Run: headless pygame with SDL's dummy video driver; simulated clock (each Clock.tick advances the game by its frame time, no real sleeping); random seed 0; keys injected as events and as key.get_pressed() state; mouse plan: one left click at the window centre at the start of phase 2, then a move to the lower-right quarter at the start of phase 3.
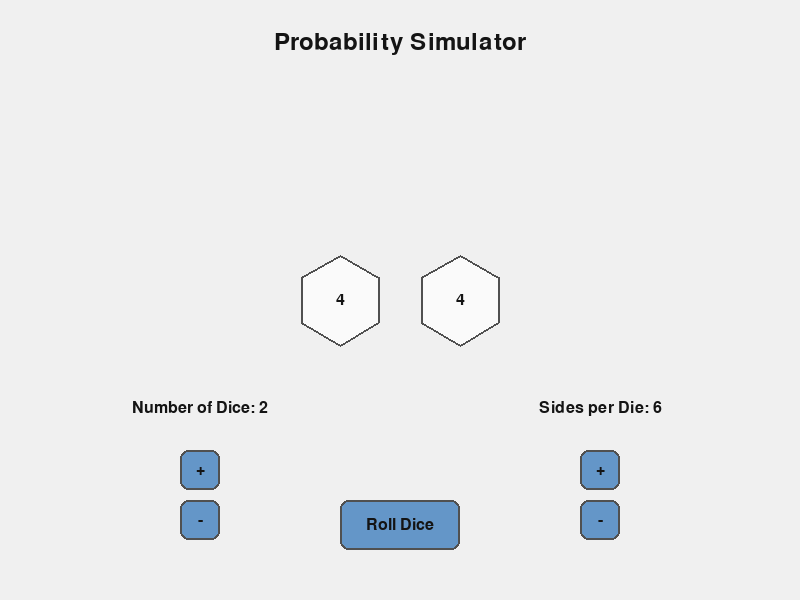
Frame 1 of 4 · flips 1–60 · no input
Frame 2 of 4 · flips 61–180 · clicked the window centre · tapped SPACE, RETURN · held RIGHT (→), D · screen unchanged from frame 1, image omitted
Frame 3 of 4 · flips 181–300 · moved the mouse to the lower-right quarter · held DOWN (↓), S · screen unchanged from frame 2, image omitted
Frame 4 of 4 · flips 301–420 · held LEFT (←), A, UP (↑), W · screen unchanged from frame 3, image omitted

The pygame program that drew these frames:

import pygame
import sys
import random
import math
from collections import Counter
from fractions import Fraction

pygame.init()

WIDTH, HEIGHT = 800, 600
BG_COLOR = (240, 240, 240)
BUTTON_COLOR = (100, 150, 200)
BUTTON_HOVER_COLOR = (120, 170, 220)
TEXT_COLOR = (20, 20, 20)
DIE_COLOR = (250, 250, 250)
DIE_BORDER = (80, 80, 80)
DIE_NUMBER_COLOR = (20, 20, 20)
STATS_BG_COLOR = (230, 230, 250)
font = pygame.font.Font(None, 24)
big_font = pygame.font.SysFont(None, 36)
small_font = pygame.font.Font(None, 20)

screen = pygame.display.set_mode((WIDTH, HEIGHT))
pygame.display.set_caption("Dice Roll Simulator")


class Button:
    def __init__(self, x, y, width, height, text, action=None):
        self.rect = pygame.Rect(x, y, width, height)
        self.text = text
        self.action = action
        self.hover = False

    def draw(self):
        color = BUTTON_HOVER_COLOR if self.hover else BUTTON_COLOR
        pygame.draw.rect(screen, color, self.rect, 0, 8)
        pygame.draw.rect(screen, DIE_BORDER, self.rect, 2, 8)

        text_surface = font.render(self.text, True, TEXT_COLOR)
        text_rect = text_surface.get_rect(center=self.rect.center)
        screen.blit(text_surface, text_rect)

    def check_hover(self, pos):
        self.hover = self.rect.collidepoint(pos)
        return self.hover

    def handle_event(self, event):
        if event.type == pygame.MOUSEBUTTONDOWN and event.button == 1 and self.hover:
            if self.action:
                self.action()
            return True
        return False


class Die:
    def __init__(self, x, y, size, sides):
        self.rect = pygame.Rect(x, y, size, size)
        self.sides = sides
        self.value = random.randint(1, sides)
        self.size = size
        self.rolling = False
        self.roll_frames = 0
        self.max_frames = 30
        self.original_center = (x + size // 2, y + size // 2)
        self.center = self.original_center
        self.radius = size // 2 - 5
        self.shake_amplitude = 5  # Maximum displacement when shaking

    def roll(self):
        self.rolling = True
        self.roll_frames = 0

    def update(self):
        if self.rolling:
            if self.roll_frames < self.max_frames:
                # Update value randomly during roll
                self.value = random.randint(1, self.sides)

                # Create shaking animation
                shake_x = random.randint(-self.shake_amplitude, self.shake_amplitude)
                shake_y = random.randint(-self.shake_amplitude, self.shake_amplitude)
                self.center = (self.original_center[0] + shake_x, self.original_center[1] + shake_y)

                self.roll_frames += 1
            else:
                # Reset to original position when done rolling
                self.rolling = False
                self.center = self.original_center

    def draw(self):
        self._draw_at_position(self.center, self.size)

    def draw_at_position(self, x, y, size):
        center = (x + size // 2, y + size // 2)
        self._draw_at_position(center, size)

    def _draw_at_position(self, center, size):
        radius = size // 2 - 5
        # Special case for 2-sided (we'll draw an oval/pill shape)
        if self.sides == 2:
            # Draw an oval for 2-sided die
            rect = pygame.Rect(
                center[0] - size // 2,
                center[1] - size // 2,
                size,
                size
            )
            pygame.draw.ellipse(screen, DIE_COLOR, rect, 0)
            pygame.draw.ellipse(screen, DIE_BORDER, rect, 2)
        else:
            # For 3+ sides, draw a regular polygon
            points = []
            for i in range(self.sides):
                # Start at the top (270 degrees) and go around
                angle = math.radians(270 + (360 / self.sides) * i)
                x = center[0] + radius * math.cos(angle)
                y = center[1] + radius * math.sin(angle)
                points.append((x, y))

            # Draw the filled polygon and its border
            pygame.draw.polygon(screen, DIE_COLOR, points)
            pygame.draw.polygon(screen, DIE_BORDER, points, 2)

        # Draw the die value (number) in the center
        text = font.render(str(self.value), True, DIE_NUMBER_COLOR)
        text_rect = text.get_rect(center=center)
        screen.blit(text, text_rect)


class ProbabilityCalculator:
    @staticmethod
    def format_fraction(numerator, denominator):
        if numerator == 0:
            return "0"

        fraction = Fraction(numerator, denominator).limit_denominator()

        if fraction.denominator == 1:
            return str(fraction.numerator)
        else:
            return f"{fraction.numerator}/{fraction.denominator}"

    @staticmethod
    def exact_roll_probability(dice_values, sides):
        # Probability of getting exact values (order matters)
        total_outcomes = sides ** len(dice_values)
        # Each value has 1/sides probability, and they're independent events
        return 1, total_outcomes  # 1 in total_outcomes

    @staticmethod
    def combination_probability(dice_values, sides):
        # Probability of getting same values (order doesn't matter)
        total_outcomes = sides ** len(dice_values)

        # Count frequencies of each value
        value_counts = Counter(dice_values)

        # Calculate number of ways to arrange the dice (multinomial coefficient)
        ways = math.factorial(len(dice_values))
        for count in value_counts.values():
            ways //= math.factorial(count)

        return ways, total_outcomes

    @staticmethod
    def sum_probability(dice_sum, num_dice, sides):
        # For typical dice combinations, we'll calculate the probability
        # of getting the exact sum

        # This is a more complex calculation, especially for larger numbers of dice
        # We'll use a recursive approach for arbitrary dice and sides

        # Create a dictionary to store ways to make each sum
        ways = {}

        # Initialize base case (1 die)
        for i in range(1, sides + 1):
            ways[(1, i)] = 1

        # Build up for multiple dice
        for die in range(2, num_dice + 1):
            for s in range(die, die * sides + 1):
                ways[(die, s)] = 0
                # For each possible value of the current die
                for face in range(1, sides + 1):
                    if s - face >= die - 1:  # Check if remaining sum is possible
                        ways[(die, s)] += ways.get((die - 1, s - face), 0)

        # Get number of ways to make the sum
        favorable_outcomes = ways.get((num_dice, dice_sum), 0)
        total_outcomes = sides ** num_dice

        return favorable_outcomes, total_outcomes

    @staticmethod
    def most_probable_sum(num_dice, sides):
        if num_dice == 0:
            return 0, (0, 1)

        # For fair dice with equal probability for each face,
        # the most probable sum is in the middle of the range
        # For odd number of sides, it's exactly in the middle
        # For even number of sides, there are two equally probable sums

        # Calculate expected value
        expected_value = num_dice * (sides + 1) / 2

        # Find closest integer(s)
        lower = math.floor(expected_value)
        upper = math.ceil(expected_value)

        # Calculate probabilities
        lower_prob = ProbabilityCalculator.sum_probability(lower, num_dice, sides)
        upper_prob = ProbabilityCalculator.sum_probability(upper, num_dice, sides)

        lower_prob_frac = lower_prob[0] / lower_prob[1]
        upper_prob_frac = upper_prob[0] / upper_prob[1]

        if lower == upper:
            return lower, lower_prob
        elif lower_prob_frac > upper_prob_frac:
            return lower, lower_prob
        elif upper_prob_frac > lower_prob_frac:
            return upper, upper_prob
        else:
            # Both have equal probability
            return (lower, upper), lower_prob


num_dice = 2
dice_sides = 6
rolling = False
dice = []
prob_calculator = ProbabilityCalculator()
stats_to_display = {}
showing_stats = False
stats_delay = 60  # Frames to wait before showing stats (1 second at 60 FPS)
stats_timer = 0
clock = pygame.time.Clock()


def increase_dice():
    global num_dice
    if num_dice < 6:
        num_dice += 1
    update_dice()


def decrease_dice():
    global num_dice
    if num_dice > 1:
        num_dice -= 1
    update_dice()


def increase_sides():
    global dice_sides
    if dice_sides < 9:
        dice_sides += 1
    update_dice()


def decrease_sides():
    global dice_sides
    if dice_sides > 2:
        dice_sides -= 1
    update_dice()


def update_dice():
    global dice
    dice = []

    die_size = min(100, (WIDTH - 100) // max(num_dice, 1))
    start_x = (WIDTH - (die_size * num_dice + 20 * (num_dice - 1))) // 2

    for i in range(num_dice):
        x = start_x + i * (die_size + 20)
        y = HEIGHT // 2 - die_size // 2
        dice.append(Die(x, y, die_size, dice_sides))


def start_roll():
    global rolling, stats_to_display, showing_stats, stats_timer
    if not any(die.rolling for die in dice) and not showing_stats:
        rolling = True
        stats_to_display = {}  # Clear previous stats
        stats_timer = 0
        for die in dice:
            die.roll()


def close_stats():
    global showing_stats
    showing_stats = False


def calculate_stats():
    global stats_to_display, stats_timer

    # Get current values
    dice_values = [die.value for die in dice]
    dice_sum = sum(dice_values)

    # Calculate various probabilities
    exact_prob = prob_calculator.exact_roll_probability(dice_values, dice_sides)
    comb_prob = prob_calculator.combination_probability(dice_values, dice_sides)
    sum_prob = prob_calculator.sum_probability(dice_sum, num_dice, dice_sides)
    most_prob_sum, most_prob_prob = prob_calculator.most_probable_sum(num_dice, dice_sides)

    # Store in display dictionary
    stats_to_display = {
        "values": dice_values,
        "sum": dice_sum,
        "exact_prob": exact_prob,
        "comb_prob": comb_prob,
        "sum_prob": sum_prob,
        "most_prob_sum": most_prob_sum,
        "most_prob_prob": most_prob_prob
    }

    # Start countdown to show stats
    stats_timer = 1


def draw_stats_screen():
    # Fill the entire screen with stats background
    pygame.draw.rect(screen, STATS_BG_COLOR, pygame.Rect(0, 0, WIDTH, HEIGHT))

    # Draw title
    title = big_font.render("Roll Statistics", True, TEXT_COLOR)
    screen.blit(title, (WIDTH // 2 - title.get_width() // 2, 30))

    # Draw dice configuration
    config_text = f"{num_dice} Dice with {dice_sides} Sides Each"
    config = font.render(config_text, True, TEXT_COLOR)
    screen.blit(config, (WIDTH // 2 - config.get_width() // 2, 70))

    # Draw values
    y_pos = 110
    line_height = 35

    # Dice values
    # values_text = f"Dice Values: {', '.join(map(str, stats_to_display['values']))}"
    # text = font.render(values_text, True, TEXT_COLOR)
    # screen.blit(text, (WIDTH // 2 - text.get_width() // 2, y_pos))
    # y_pos += line_height

    # Show exact roll probability
    exact_num, exact_denom = stats_to_display["exact_prob"]
    text = font.render(
        f"Probability of exact roll (order matters): {prob_calculator.format_fraction(exact_num, exact_denom)}",
        True, TEXT_COLOR)
    screen.blit(text, (WIDTH // 2 - text.get_width() // 2, y_pos))
    y_pos += line_height

    # Show combination probability
    comb_num, comb_denom = stats_to_display["comb_prob"]
    text = font.render(
        f"Probability of same values (any order): {prob_calculator.format_fraction(comb_num, comb_denom)}",
        True, TEXT_COLOR)
    screen.blit(text, (WIDTH // 2 - text.get_width() // 2, y_pos))
    y_pos += line_height

    # Show sum probability
    sum_num, sum_denom = stats_to_display["sum_prob"]
    text = font.render(
        f"Probability of sum ({stats_to_display['sum']}): {prob_calculator.format_fraction(sum_num, sum_denom)}",
        True, TEXT_COLOR)
    screen.blit(text, (WIDTH // 2 - text.get_width() // 2, y_pos))
    y_pos += line_height

    # Show most probable sum
    most_prob = stats_to_display["most_prob_sum"]
    most_prob_num, most_prob_denom = stats_to_display["most_prob_prob"]

    if isinstance(most_prob, tuple):
        most_prob_text = f"{most_prob[0]} and {most_prob[1]}"
    else:
        most_prob_text = str(most_prob)

    text = font.render(
        f"Most probable sum: {most_prob_text} ({prob_calculator.format_fraction(most_prob_num, most_prob_denom)})",
        True, TEXT_COLOR)
    screen.blit(text, (WIDTH // 2 - text.get_width() // 2, y_pos))
    y_pos += line_height * 1.5  # Add extra space before dice visualization

    # Draw dice visualization
    die_size = min(60, (WIDTH - 100) // max(num_dice, 1))
    start_x = (WIDTH - (die_size * num_dice + 20 * (num_dice - 1))) // 2

    # Draw a label for the visualization
    visual_label = font.render("Dice Roll Result:", True, TEXT_COLOR)
    screen.blit(visual_label, (WIDTH // 2 - visual_label.get_width() // 2, y_pos))
    y_pos += 30

    # Draw each die
    for i, die in enumerate(dice):
        x = start_x + i * (die_size + 20)
        die.draw_at_position(x, y_pos, die_size)

    # Draw close button
    close_button.draw()


start_button = Button(WIDTH // 2 - 60, HEIGHT - 100, 120, 50, "Roll Dice", start_roll)
dice_up_button = Button(WIDTH // 4 - 20, HEIGHT - 150, 40, 40, "+", increase_dice)
dice_down_button = Button(WIDTH // 4 - 20, HEIGHT - 100, 40, 40, "-", decrease_dice)
sides_up_button = Button(3 * WIDTH // 4 - 20, HEIGHT - 150, 40, 40, "+", increase_sides)
sides_down_button = Button(3 * WIDTH // 4 - 20, HEIGHT - 100, 40, 40, "-", decrease_sides)
close_button = Button(WIDTH // 2 - 60, HEIGHT - 100, 120, 50, "Close Stats", close_stats)
buttons = [start_button, dice_up_button, dice_down_button, sides_up_button, sides_down_button]

update_dice()

running = True
while running:
    clock.tick(60)  # Limit to 60 FPS for smooth animation

    for event in pygame.event.get():
        if event.type == pygame.QUIT:
            running = False
        if event.type == pygame.MOUSEBUTTONDOWN:
            if showing_stats:
                close_button.handle_event(event)
            else:
                for button in buttons:
                    if button.handle_event(event):
                        break
        if event.type == pygame.MOUSEMOTION:
            if showing_stats:
                close_button.check_hover(event.pos)
            else:
                for button in buttons:
                    button.check_hover(event.pos)

    # Update dice and check if roll just finished
    any_rolling = False
    for die in dice:
        was_rolling = die.rolling
        die.update()
        any_rolling = any_rolling or die.rolling
        # If this die just finished rolling and it's the last one
        if was_rolling and not die.rolling and not any_rolling:
            calculate_stats()

    # Handle stats timer
    if stats_timer > 0:
        stats_timer += 1
        if stats_timer > stats_delay:  # Show stats after delay
            showing_stats = True
            stats_timer = 0

    # Draw everything
    if showing_stats:
        draw_stats_screen()
    else:
        screen.fill(BG_COLOR)
        title = big_font.render("Probability Simulator", True, TEXT_COLOR)
        screen.blit(title, (WIDTH // 2 - title.get_width() // 2, 30))

        for die in dice:
            die.draw()
        for button in buttons:
            button.draw()

        dice_label = font.render(f"Number of Dice: {num_dice}", True, TEXT_COLOR)
        screen.blit(dice_label, (WIDTH // 4 - dice_label.get_width() // 2, HEIGHT - 200))
        sides_label = font.render(f"Sides per Die: {dice_sides}", True, TEXT_COLOR)
        screen.blit(sides_label, (3 * WIDTH // 4 - sides_label.get_width() // 2, HEIGHT - 200))

    pygame.display.flip()

pygame.quit()
sys.exit()
